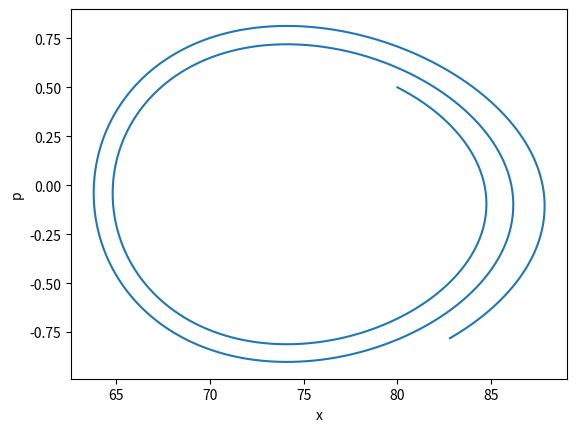

Generate this figure with matplotlib: (Note: this script raises an exception after producing the figure.)
import numpy as np
import matplotlib.pyplot as plt
d_t=0.001
x_0=80
v_0=0.5

xaxis=[]
aaxis=[]
vaxis=[]

time=np.arange(0,200.001,d_t)

#assigning values to constants
D_e=7.61
x_e=74.1
beta=0.0193
for t in time:
    x=(1-0.025*(d_t**2))*x_0 + v_0*d_t + 2*0.00008*(d_t**2)*(x_0)**3
    xaxis.append(x)
    a_0=-2*D_e*beta*np.exp(-beta*(x_0-x_e))*(1-np.exp(-beta*(x_0-x_e)))
    a=-2*D_e*beta*np.exp(-beta*(x-x_e))*(1-np.exp(-beta*(x-x_e)))
    aaxis.append(a)
    v=v_0+((a_0+a)/2)*d_t
    vaxis.append(v)
    x_0=x
    v_0=v
    a_0=a
#plotting the phase space
plt.plot(xaxis,vaxis)
plt.xlabel("x")
plt.ylabel("p")
plt.savefig("PS-MP.png")
_#%%

#%%

#%%

#%%

#%%
